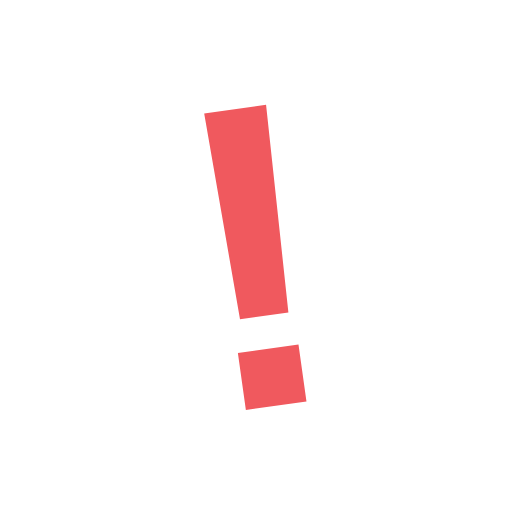
t = 0.00 s
t = 0.40 s: frame unchanged from t = 0.00 s, image omitted
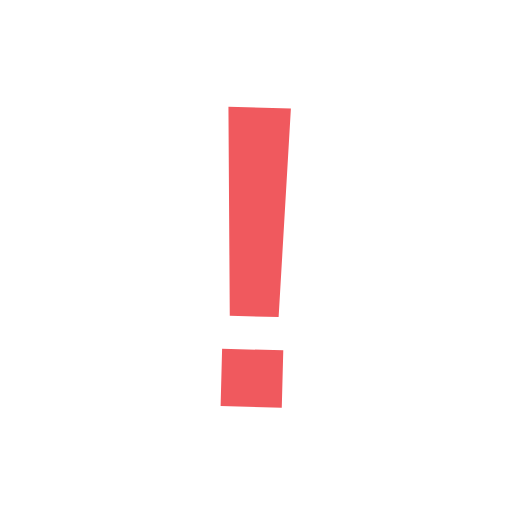
t = 0.79 s
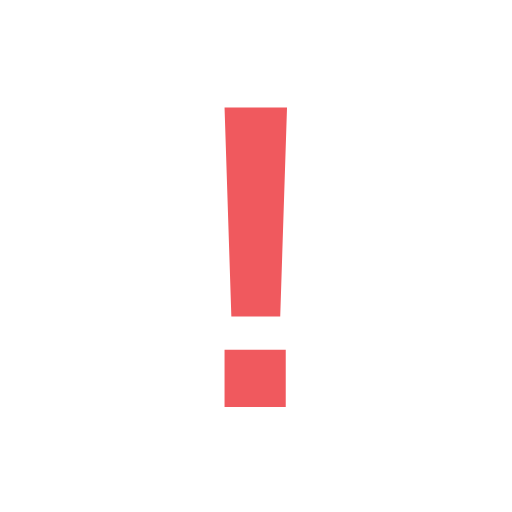
t = 1.32 s
t = 1.69 s: frame unchanged from t = 1.32 s, image omitted
t = 2.05 s: frame unchanged from t = 1.32 s, image omitted

The animated SVG that drew these frames (rendered in a browser with its animation timeline set to each time). Animation: 2 SMIL elements (animateTransform=2); one cycle of 2.40 s, repeats indefinitely.

<svg xmlns="http://www.w3.org/2000/svg" viewBox="0 0 200 200" width="200" height="200">
  <g transform="translate(100 100)">
    <text x="0" y="0" text-anchor="middle" dominant-baseline="central" font-family="Arial Black, Impact, sans-serif" font-weight="900" font-size="170" fill="#F0595E">!
      <animateTransform attributeName="transform" type="scale" additive="sum" dur="2.4s" repeatCount="indefinite" calcMode="spline" keyTimes="0;0;0.14;0.24;0.86;0.94;1" values="0;0;1.22;1;1;0;0" keySplines="0 0 1 1;0.2 0.8 0.3 1.2;0.4 0 0.2 1;0 0 1 1;0.4 0 1 1;0 0 1 1"/>
      <animateTransform attributeName="transform" type="rotate" additive="sum" dur="2.4s" repeatCount="indefinite" keyTimes="0;0.24;0.3;0.36;0.42;1" values="-8;-8;6;-3;0;0"/>
    </text>
  </g>
</svg>
